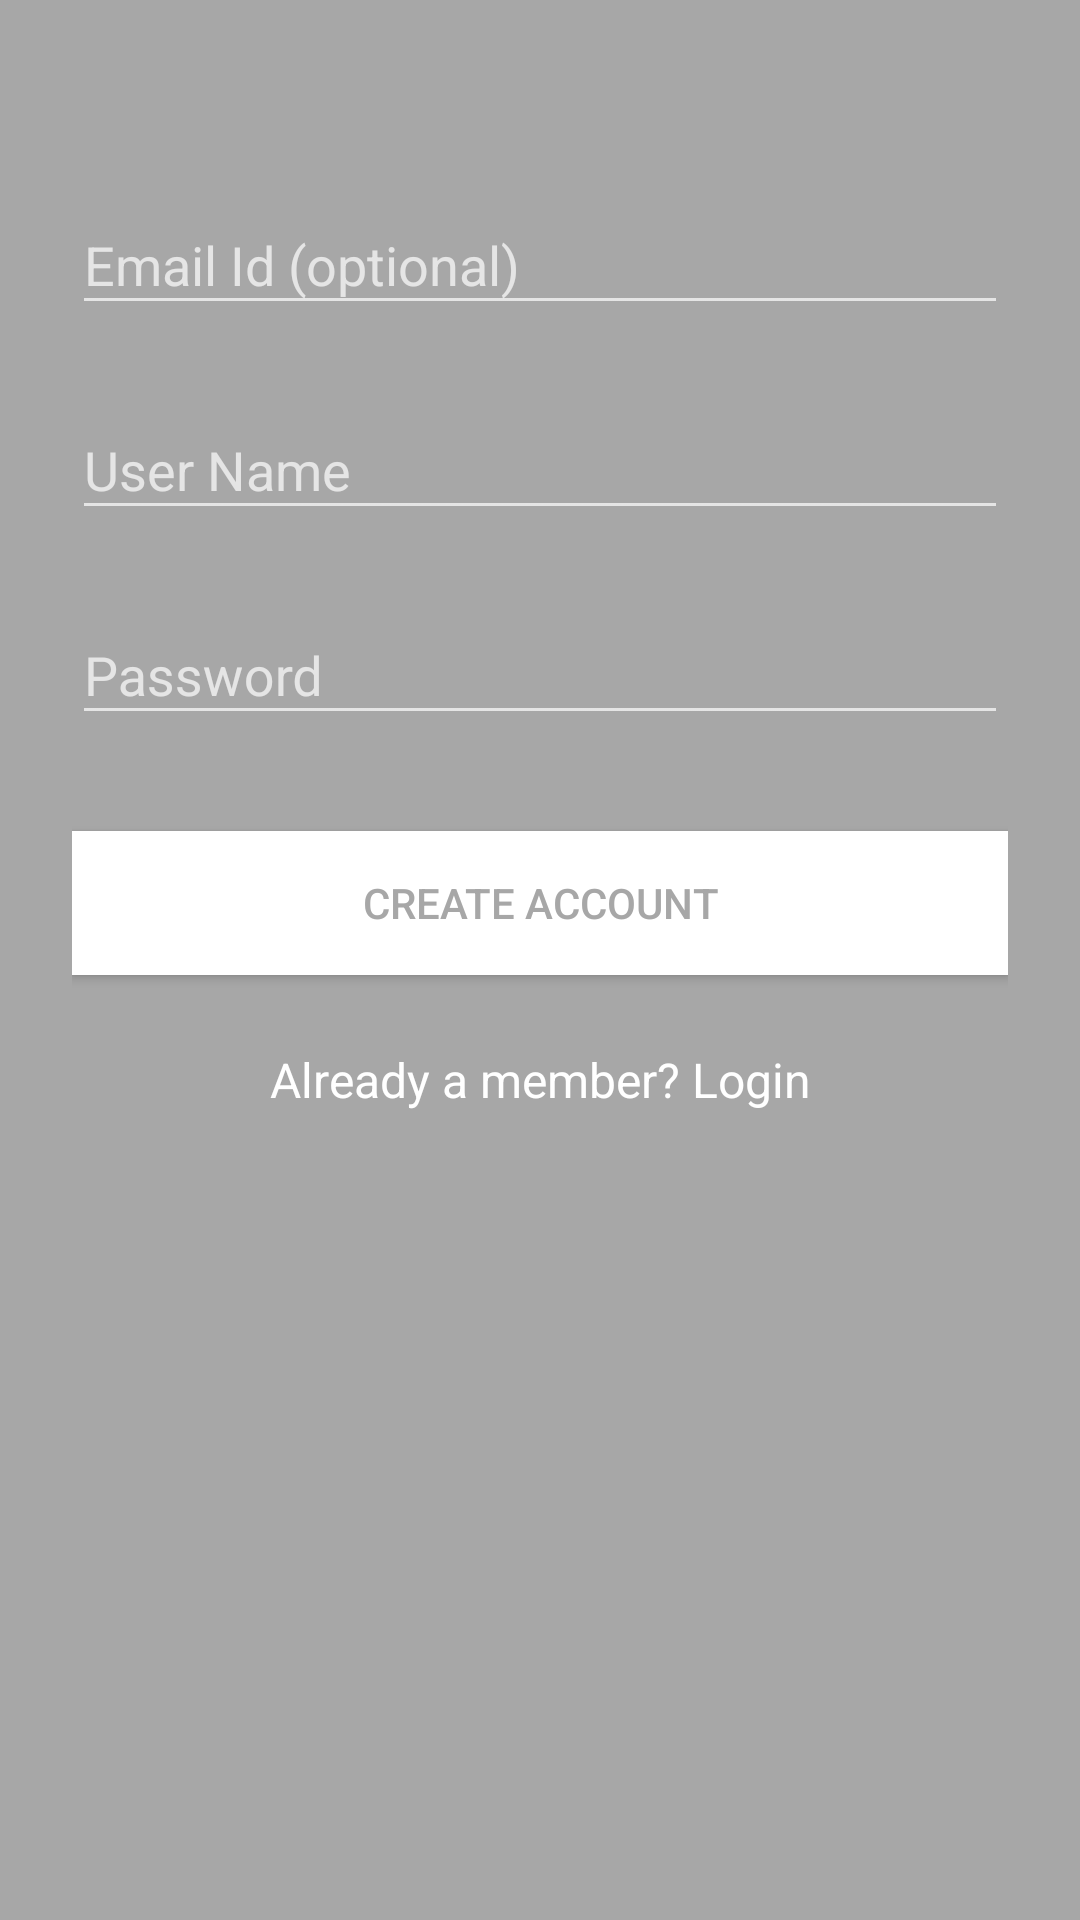

Android layout source for this screen:
<!-- AndroidManifest.xml: application theme AppTheme -->
<!-- res/layout/register.xml -->
<?xml version="1.0" encoding="utf-8"?>
<ScrollView xmlns:android="http://schemas.android.com/apk/res/android"
    android:layout_width="fill_parent"
    android:layout_height="fill_parent"
    android:background="#A7A7A7"
    android:fitsSystemWindows="true">

    <LinearLayout
        android:layout_width="match_parent"
        android:layout_height="match_parent"
        android:orientation="vertical"
        android:paddingLeft="24dp"
        android:paddingRight="24dp"
        android:paddingTop="48dp">

        <android.support.design.widget.TextInputLayout
            android:layout_width="match_parent"
            android:layout_height="wrap_content"
            android:layout_marginBottom="8dp"
            android:layout_marginTop="8dp">

            <EditText
                android:id="@+id/emailField"
                android:layout_width="match_parent"
                android:layout_height="wrap_content"
                android:hint="Email Id (optional)"
                android:inputType="textEmailAddress"
                android:textColor="#FFF" />
        </android.support.design.widget.TextInputLayout>

        <android.support.design.widget.TextInputLayout
            android:layout_width="match_parent"
            android:layout_height="wrap_content"
            android:layout_marginBottom="8dp"
            android:layout_marginTop="8dp">

            <EditText
                android:id="@+id/usernameField"
                android:layout_width="match_parent"
                android:layout_height="wrap_content"
                android:hint="User Name"
                android:inputType="textCapWords"
                android:textColor="#FFF" />
        </android.support.design.widget.TextInputLayout>

        
        <android.support.design.widget.TextInputLayout
            android:layout_width="match_parent"
            android:layout_height="wrap_content"
            android:layout_marginBottom="8dp"
            android:layout_marginTop="8dp">

            <EditText
                android:id="@+id/passwordField"
                android:layout_width="match_parent"
                android:layout_height="wrap_content"
                android:hint="Password"
                android:inputType="textPassword"
                android:textColor="#FFF" />
        </android.support.design.widget.TextInputLayout>

        
        <android.support.v7.widget.AppCompatButton
            android:id="@+id/registerButton"
            android:layout_width="fill_parent"
            android:layout_height="wrap_content"
            android:layout_marginBottom="24dp"
            android:layout_marginTop="24dp"
            android:background="#FFF"
            android:padding="12dp"
            android:text="Create Account"
            android:textColor="#A7A7A7" />

        <TextView
            android:id="@+id/link_login"
            android:layout_width="fill_parent"
            android:layout_height="wrap_content"
            android:layout_marginBottom="24dp"
            android:gravity="center"
            android:text="Already a member? Login"
            android:textColor="#FFF"
            android:textSize="16dp" />

    </LinearLayout>
</ScrollView>
<!-- resources referenced by this layout -->
<resources>
  <style name="AppTheme" parent="AppTheme.Base">
          
      </style>
  <style name="AppTheme.Base" parent="Theme.AppCompat.NoActionBar">
          
          <item name="colorPrimary">@color/colorPrimary</item>
          <item name="colorPrimaryDark">@color/colorPrimaryDark</item>
          <item name="colorAccent">@color/colorAccent</item>
      </style>
  <color name="colorPrimary">#35ADCF</color>
  <color name="colorPrimaryDark">#0E7E91</color>
  <color name="colorAccent">#EEE</color>
</resources>
